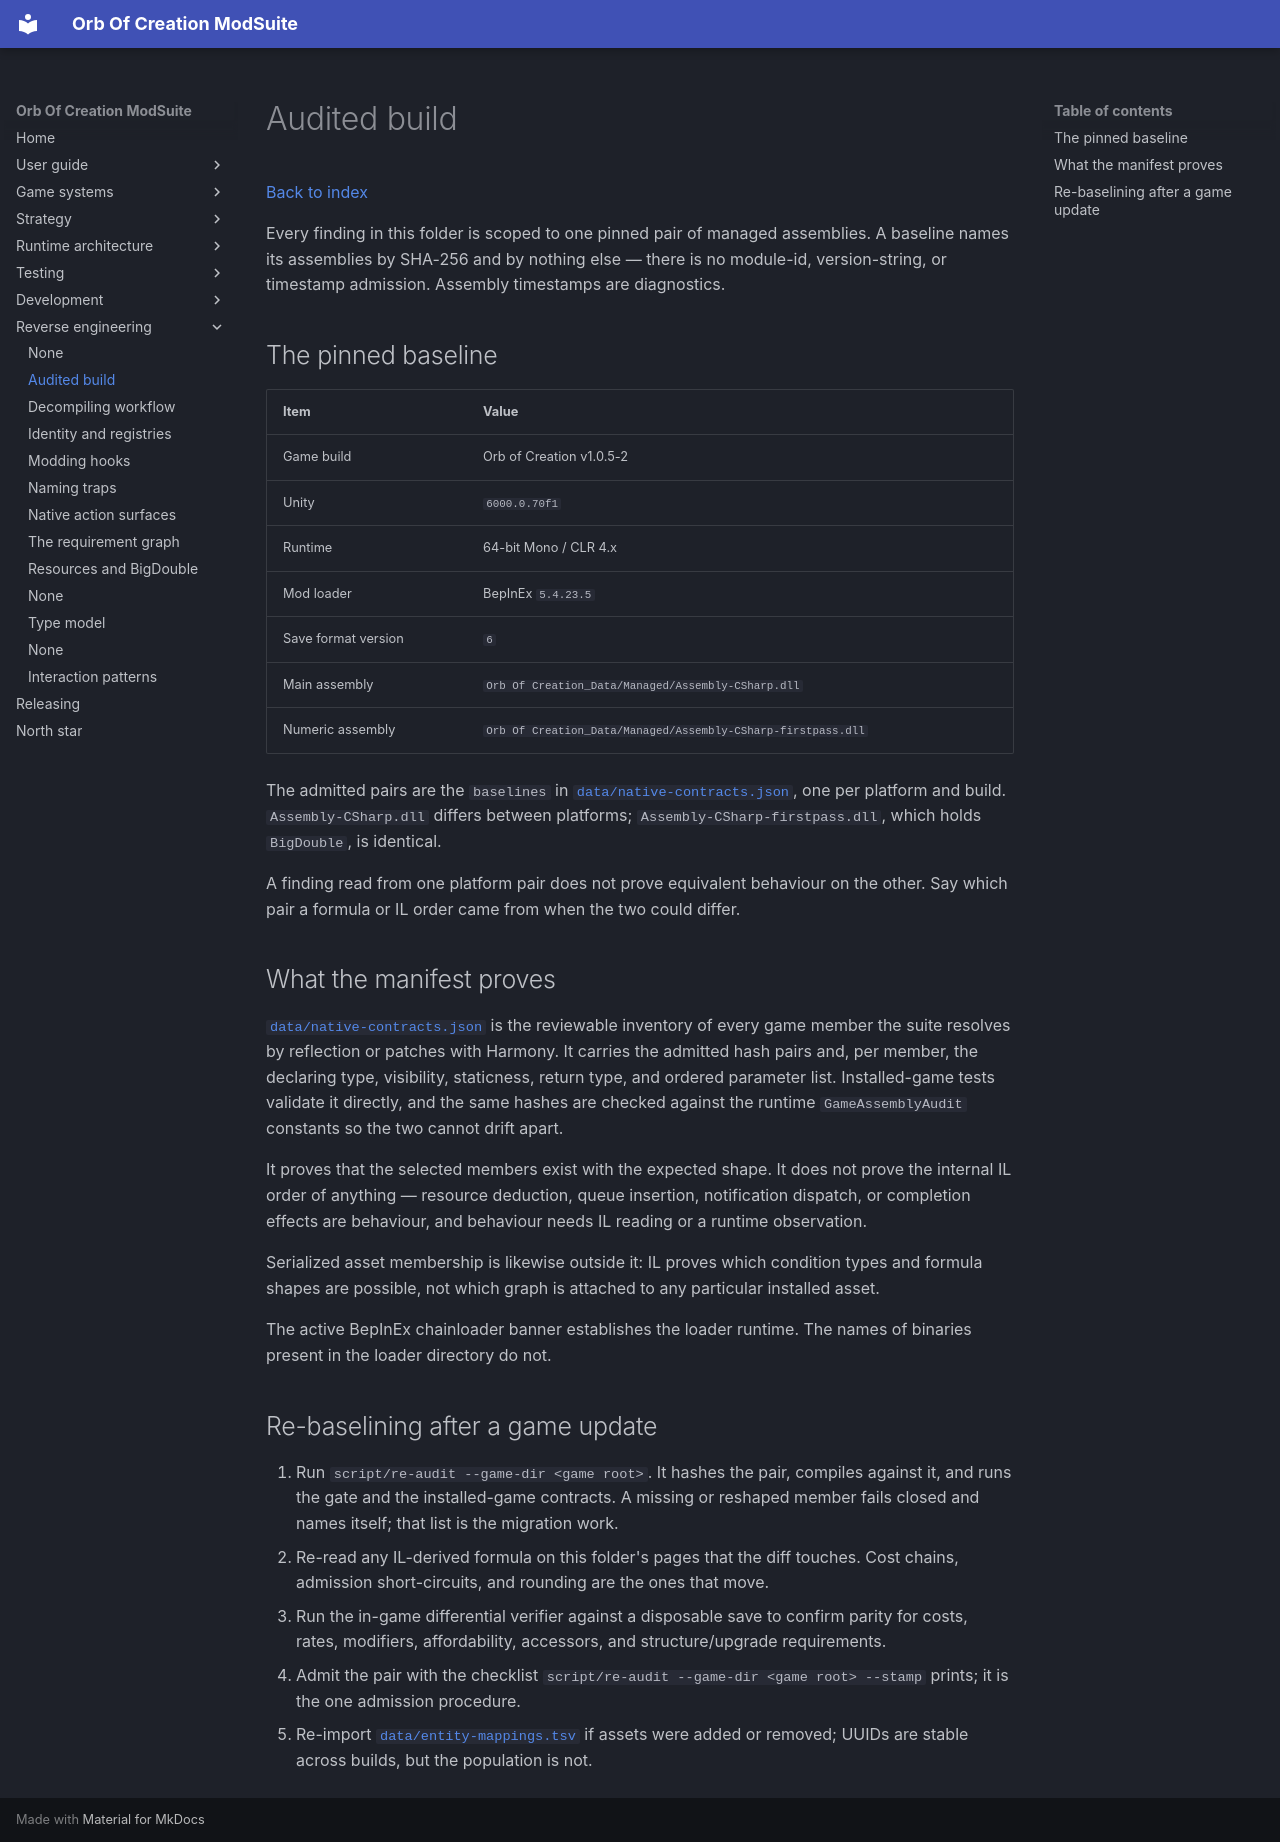

repository: OrbAutomata/OrbOfCreation-ModSuite · page: reverse-engineering/audited-build/index.html · generator: mkdocs

# Audited build

[Back to index](README.md)

Every finding in this folder is scoped to one pinned pair of managed assemblies. A baseline names
its assemblies by SHA-256 and by nothing else — there is no module-id, version-string, or
timestamp admission. Assembly timestamps are diagnostics.

## The pinned baseline

| Item | Value |
|---|---|
| Game build | Orb of Creation v1.0.5-2 |
| Unity | `6000.0.70f1` |
| Runtime | 64-bit Mono / CLR 4.x |
| Mod loader | BepInEx `5.4.23.5` |
| Save format version | `6` |
| Main assembly | `Orb Of Creation_Data/Managed/Assembly-CSharp.dll` |
| Numeric assembly | `Orb Of Creation_Data/Managed/Assembly-CSharp-firstpass.dll` |

The admitted pairs are the `baselines` in
[`data/native-contracts.json`](https://github.com/OrbAutomata/OrbOfCreation-ModSuite/blob/main/data/native-contracts.json),
one per platform and build. `Assembly-CSharp.dll` differs between platforms;
`Assembly-CSharp-firstpass.dll`, which holds `BigDouble`, is identical.

A finding read from one platform pair does not prove equivalent behaviour on the other. Say which
pair a formula or IL order came from when the two could differ.

## What the manifest proves

[`data/native-contracts.json`](https://github.com/OrbAutomata/OrbOfCreation-ModSuite/blob/main/data/native-contracts.json) is the reviewable inventory of
every game member the suite resolves by reflection or patches with Harmony. It carries the
admitted hash pairs and, per member, the declaring type, visibility, staticness, return type, and
ordered parameter list. Installed-game tests validate it directly, and the same hashes are checked
against the runtime `GameAssemblyAudit` constants so the two cannot drift apart.

It proves that the selected members exist with the expected shape. It does not prove the internal
IL order of anything — resource deduction, queue insertion, notification dispatch, or completion
effects are behaviour, and behaviour needs IL reading or a runtime observation.

Serialized asset membership is likewise outside it: IL proves which condition types and formula
shapes are possible, not which graph is attached to any particular installed asset.

The active BepInEx chainloader banner establishes the loader runtime. The names of binaries
present in the loader directory do not.

## Re-baselining after a game update

1. Run `script/re-audit --game-dir <game root>`. It hashes the pair, compiles against it, and runs
   the gate and the installed-game contracts. A missing or reshaped member fails closed and names
   itself; that list is the migration work.
2. Re-read any IL-derived formula on this folder's pages that the diff touches. Cost chains,
   admission short-circuits, and rounding are the ones that move.
3. Run the in-game differential verifier against a disposable save to confirm parity for costs,
   rates, modifiers, affordability, accessors, and structure/upgrade requirements.
4. Admit the pair with the checklist `script/re-audit --game-dir <game root> --stamp` prints; it is
   the one admission procedure.
5. Re-import [`data/entity-mappings.tsv`](https://github.com/OrbAutomata/OrbOfCreation-ModSuite/blob/main/data/entity-mappings.tsv) if assets were added or
   removed; UUIDs are stable across builds, but the population is not.
